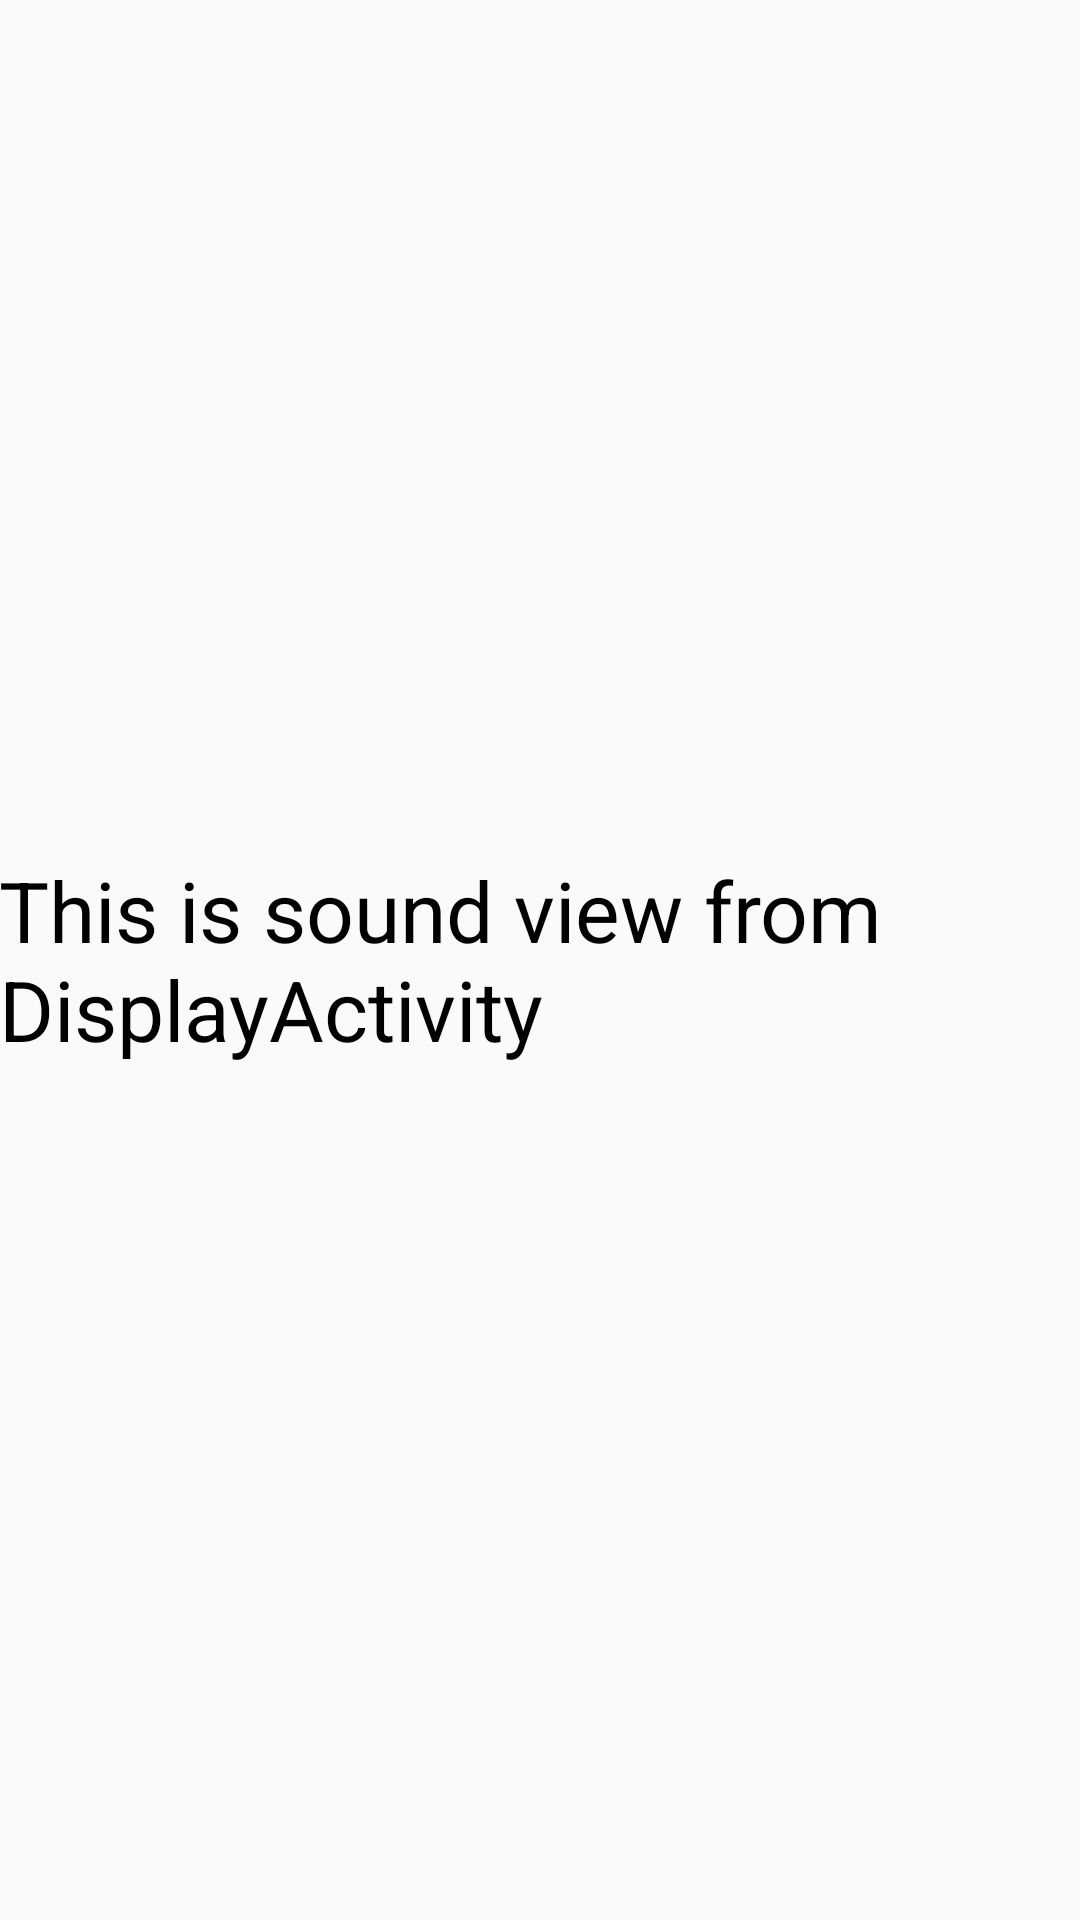

Reconstruct the res/layout file that produces this screen, plus the resources it refers to.
<!-- AndroidManifest.xml: application theme AppTheme -->
<!-- res/layout/activity_display.xml -->
<?xml version="1.0" encoding="utf-8"?>
<RelativeLayout xmlns:android="http://schemas.android.com/apk/res/android"
    xmlns:tools="http://schemas.android.com/tools"
    android:id="@+id/activity_display"
    android:layout_width="match_parent"
    android:layout_height="match_parent"
    android:paddingBottom="@dimen/activity_vertical_margin"
    android:paddingLeft="@dimen/activity_horizontal_margin"
    android:paddingRight="@dimen/activity_horizontal_margin"
    android:paddingTop="@dimen/activity_vertical_margin"
    tools:context="cn.example.demo.ui.DisplayActivity">

    <TextView
        android:layout_width="wrap_content"
        android:layout_height="wrap_content"
        android:layout_centerInParent="true"
        android:textSize="28sp"
        android:textColor="#000000"
        android:text="This is sound view from DisplayActivity"
        />

</RelativeLayout>
<!-- resources referenced by this layout -->
<resources>
  <style name="AppTheme" parent="Theme.AppCompat.Light.DarkActionBar" />
</resources>
